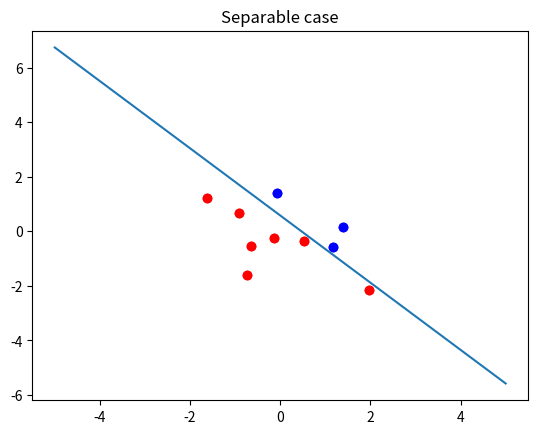

Generate this figure with matplotlib:
# -----------------------------------------------------------------------
# Linear programming for binary classification in the realizable case
# -----------------------------------------------------------------------
#%%
# imports
import numpy as np
import matplotlib.pyplot as plt
from scipy.optimize import linprog
#%%

def getLineFromSGD(W,bias,X):
     return np.inner(-(W[0]/W[1]),X) - bias/W[1];
#%%
# Create the seperable data
X = [(1,0.5),(0.3,0.4),(1,0.2),(0.1,0.4),(1.3,0.9),(1,1)];
Y = [-1,-1,-1,-1,1,1]
#%%
M = 10**1;
X = np.random.randn(M,2)
Y = np.zeros(M);
for i in range(M):
    if(X[i][0] + X[i][1] > 0.5):
        Y[i] = 1;
    else:
        Y[i] = -1;
#%%
# Visualize the data
for i in range(len(X)):
    if(Y[i] == 1):
        plt.scatter(X[i][0],X[i][1],color='b');
    else:
        plt.scatter(X[i][0],X[i][1],color='r');
plt.title("Separable case")
plt.show()
#%%
# Preprocess, add b to the data
x_train = np.ones((len(X),len(X[0]) + 1))
for i in range(len(X)):
    x_train[i][0] = X[i][0];
    x_train[i][1] = X[i][1];
    
#%%
# maximize <u,w>
# s.t Aw >= b
#x_train = X
rows = len(x_train[0]);    
u = np.zeros(rows)
cols = len(x_train)
v = np.ones(cols)
# Create the matrix
A = np.zeros((cols,rows))
for i in range(cols):
    A[i] = np.inner(x_train[i],Y[i]);


#%%

#%%
# SCIPY
print("Maximize:" + str(u) + "T * W " + "\nSubject To: \n" + str(-A) + "w >" + str(np.transpose(-v)))
bounds = [];
for i in range(len(A[0])):
    bounds.append((None,None));
res = linprog(-u, A_ub = -A, b_ub = -v,bounds=bounds, options={"disp": True},method='simplex')
W = res.x
#%%
#%%
# Plot the separator
# Visualize the data
for i in range(len(X)):
    if(Y[i] == 1):
        plt.scatter(X[i][0],X[i][1],color='b');
    else:
        plt.scatter(X[i][0],X[i][1],color='r');
plt.title("Separable case")
ls = np.linspace(-5,5);
plt.plot(ls,getLineFromSGD(W,W[2],ls))
plt.show()
#%%
# Verify Results
def predict(W,X):
    labels = [];
    for x in X:
        print(W,x)
        label = np.sign(np.inner(W,x));
        labels.append(label)
    return labels;
#%%
print(W)
yHat = predict(W,x_train)